Run: headless pygame with SDL's dummy video driver; simulated clock (each Clock.tick advances the game by its frame time, no real sleeping); random seed 0; keys injected as events and as key.get_pressed() state; no mouse input.
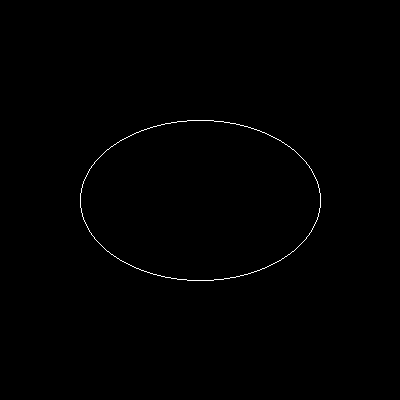
Frame 1 of 4 · flips 1–60 · no input
Frame 2 of 4 · flips 61–180 · tapped SPACE, RETURN · held RIGHT (→), D · screen unchanged from frame 1, image omitted
Frame 3 of 4 · flips 181–300 · held DOWN (↓), S · screen unchanged from frame 2, image omitted
Frame 4 of 4 · flips 301–420 · held LEFT (←), A, UP (↑), W · screen unchanged from frame 3, image omitted

The pygame program that drew these frames:

import pygame
import pygame.gfxdraw
 
# Initializing the game engine
pygame.init()
 
# Colors in RGB format
white = (255, 255, 255)
black = (0, 0, 0)

# height and width of the screen
width = 400
height = 400
screen = pygame.display.set_mode([width, height], pygame.RESIZABLE)
pygame.display.set_caption("Mid Point Ellipse Drawing Algorithm")


# Function for mid point ellipse drawing algo
def MidPointEllipse(rx, ry, xc, yc):
    # Region 1
    x , y = 0 , ry
    pygame.gfxdraw.pixel(screen, x + xc, y + yc, white)
    OtherThreeQuadrants(x, y, xc, yc)

    # Initial decision parameter
    p1 = ry**2 - (rx**2 * ry) + (1/4)*(rx**2)
    A = 2 * ry**2 * x
    B = 2 * rx**2 * y

    while A < B:
        x = x + 1
        A = A + 2 * ry**2
        if p1 < 0:
            p1 = p1 + A + ry**2
        else:
            y = y -1
            B = B - 2 * rx**2
            p1 = p1 + A - B + ry**2
        pygame.gfxdraw.pixel(screen, x + xc, y + yc, white)
        OtherThreeQuadrants(x, y, xc, yc)

    # Region 2
    # Initial decision parameter
    p2 = ry**2 * (x + (1/2))**2 + rx**2 * (y-1)**2 - (rx**2 * ry**2)

    while y >= 0:
        y = y - 1
        B = B - 2 * rx**2
        if p2 > 0:
            p2 = p2 + rx**2 - B
        else:
            x = x+1
            A = A + 2 * ry**2
            p2 = p2 + A - B + rx**2
        pygame.gfxdraw.pixel(screen, x + xc, y + yc, white)
        OtherThreeQuadrants(x, y, xc, yc)


# Drawing pixels in other 3 quadrants
def OtherThreeQuadrants(x, y, xc, yc):
    pygame.gfxdraw.pixel(screen, x + xc, -y + yc, white)
    pygame.gfxdraw.pixel(screen, -x + xc, y + yc, white)
    pygame.gfxdraw.pixel(screen, -x + xc, -y + yc, white)


done = False

while not done:
    # If user clicks close
    for event in pygame.event.get(): 
        if event.type == pygame.QUIT:
            done = True
     
    # The screen background as white
    screen.fill(black)
    
    # circle with rx = 120, ry = 80 & center at 200, 200
    MidPointEllipse(120, 80, 200, 200)
    
    # Update the contents of the entire display
    pygame.display.flip()
    
pygame.quit()
